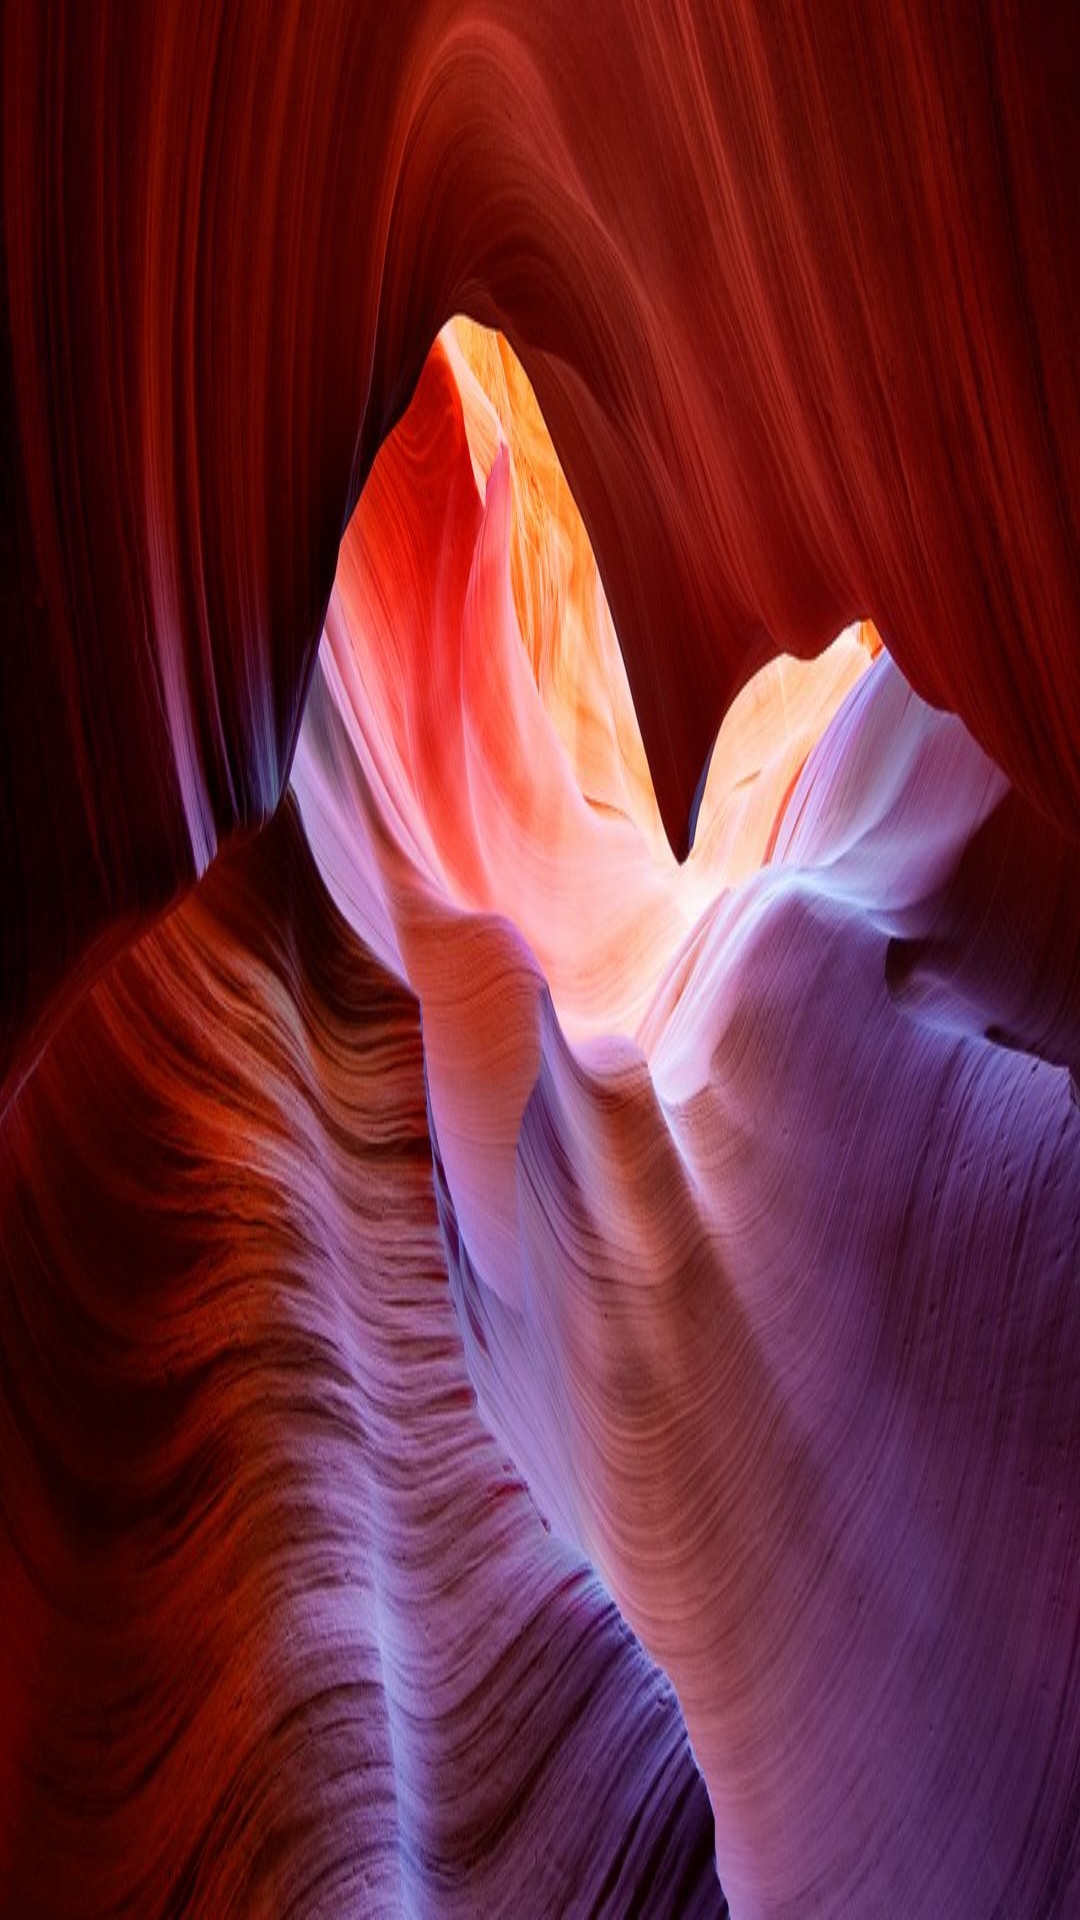

Here is an Android app screen rendered from its layout file. Give the layout XML and the strings, colors and styles it references.
<!-- AndroidManifest.xml: application theme android:Theme.NoTitleBar -->
<!-- res/layout/activity_quote.xml -->
<RelativeLayout xmlns:android="http://schemas.android.com/apk/res/android"
    xmlns:tools="http://schemas.android.com/tools"
    android:layout_width="match_parent"
    android:layout_height="match_parent"
    android:id="@+id/quoteView"
    tools:context="com.Pilot.pilot.app.quoteActivity">
    



    <LinearLayout
        android:layout_width="fill_parent"
        android:layout_height="fill_parent">
        <ImageView
            android:layout_width="fill_parent"
            android:layout_height="fill_parent"
            android:id="@+id/imageView1"
            android:background="@drawable/antelope_quote1"/>

        <ImageView
            android:layout_width="fill_parent"
            android:layout_height="fill_parent"
            android:id="@+id/imageView2"
            android:background="@drawable/pond_quote2"/>

        <ImageView
            android:layout_width="fill_parent"
            android:layout_height="fill_parent"
            android:id="@+id/imageView3"
            android:background="@drawable/brushes_quote3"/>

        <ImageView
            android:layout_width="fill_parent"
            android:layout_height="fill_parent"
            android:id="@+id/imageView4"
            android:background="@drawable/desert_quote4"/>

        <ImageView
            android:layout_width="fill_parent"
            android:layout_height="fill_parent"
            android:id="@+id/imageView5"
            android:background="@drawable/ducks_quote5"/>

        <ImageView
            android:layout_width="fill_parent"
            android:layout_height="fill_parent"
            android:id="@+id/imageView6"
            android:background="@drawable/moon_quote6"/>
    </LinearLayout>



    <TextView
        android:id="@+id/quoteDisplay"
        android:layout_width="fill_parent"
        android:layout_height="350dp"
        style="@style/AudioFileInfoOverlayText"
        android:layout_alignParentRight="true"
        android:layout_alignParentEnd="true" />

    <TextView
        android:id="@+id/authorDisplay"
        android:layout_width="200dp"
        android:layout_height="wrap_content"
        style="@style/AudioFileInfoOverlayText"
        android:layout_alignParentBottom="false"
        android:layout_alignParentRight="true"
        android:layout_marginRight="15sp"
        android:layout_alignParentEnd="true"
        android:layout_below="@+id/quoteDisplay"

        android:gravity="left|end" />

</RelativeLayout>
<!-- resources referenced by this layout -->
<resources>
  <!-- drawable antelope_quote1: jpg bitmap (drawable-xhdpi, 123546 bytes) -->
  <!-- drawable brushes_quote3: jpg bitmap (drawable-xhdpi, 194022 bytes) -->
  <!-- drawable desert_quote4: jpg bitmap (drawable-xhdpi, 103936 bytes) -->
  <!-- drawable ducks_quote5: jpg bitmap (drawable-xhdpi, 35514 bytes) -->
  <!-- drawable moon_quote6: jpg bitmap (drawable-xhdpi, 51902 bytes) -->
  <!-- drawable pond_quote2: jpg bitmap (drawable-xhdpi, 169291 bytes) -->
  <style name="AudioFileInfoOverlayText">
          <item name="android:paddingLeft">4px</item>
          <item name="android:paddingBottom">4px</item>
          <item name="android:textColor">#FFFFFF</item>
          <item name="android:textSize">12sp</item>
          <item name="android:shadowColor">#000000</item>
          <item name="android:shadowDx">1</item>
          <item name="android:shadowDy">1</item>
          <item name="android:shadowRadius">1</item>
      </style>
</resources>
